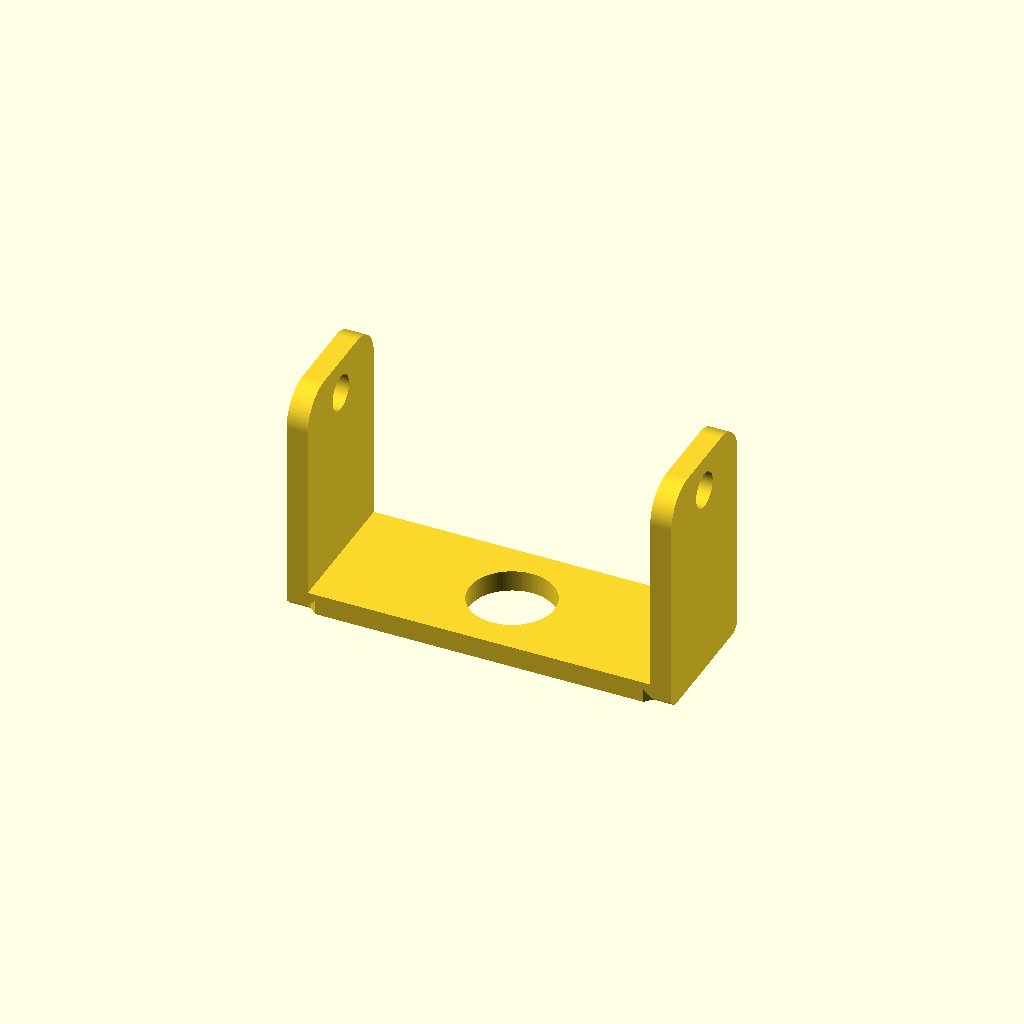
Cell 1: the model at its default parameters.
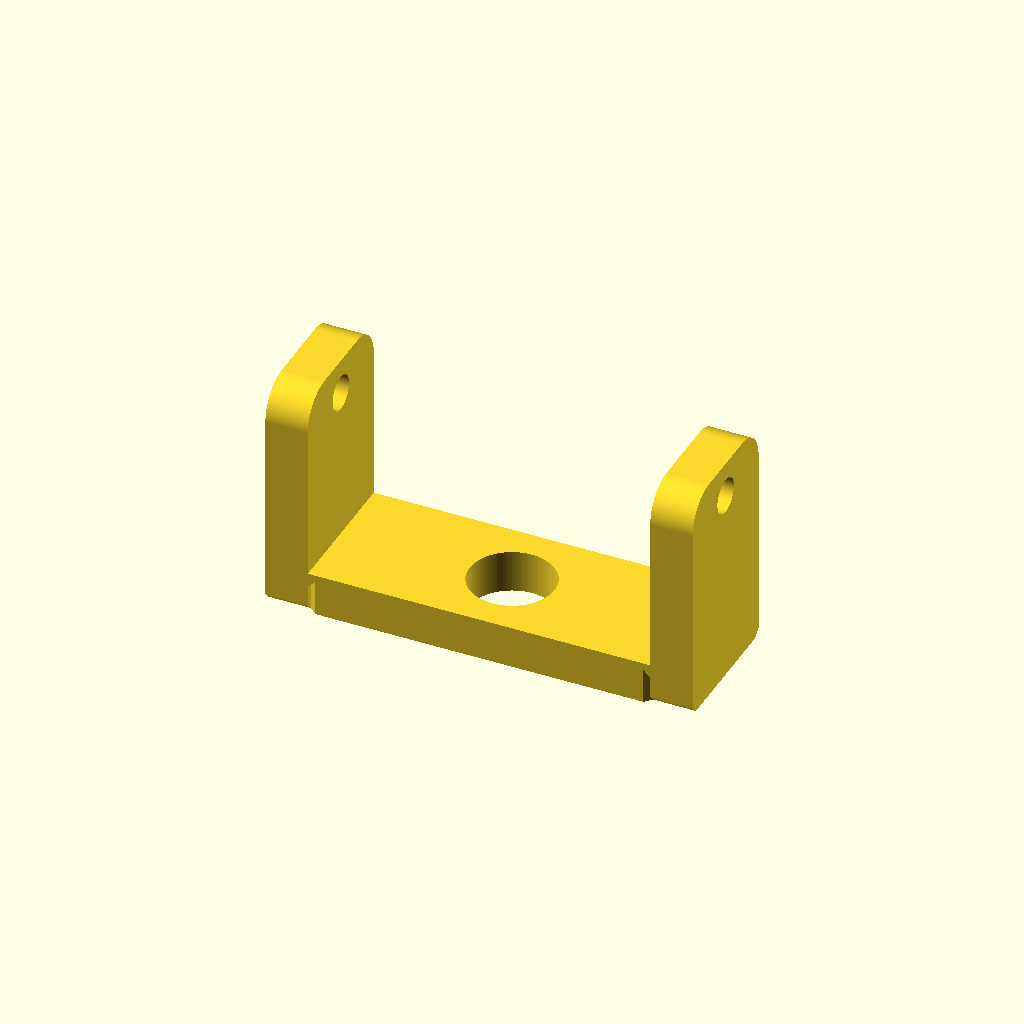
Cell 2: thickness = 6 (everything else at default).
One fixed orthographic camera (rotation 55°, 0°, 25°; colour scheme Cornfield) for every cell.
OpenSCAD source file Metal Components/Steel Parts/3mm Spring Back Plate x2.scad:
/*
  3mm Spring Back Plate
  Generated from 2D DXF Flat Pattern
  Modified for native 3D printing by applying 90-degree folds and inner corner fillets.
*/

// Set resolution for smooth arcs and circles
$fn = 100;

// Material thickness specified in file name
thickness = 3.0;

module spring_back_plate_2d() {
    difference() {
        // Main Outer Profile
        polygon([
            // Bottom-Left Arc (180 to 270 degrees)
            for (a = [180 : 1 : 270]) 
                [-28.926990817 + 5 * cos(a), 5.0 + 5 * sin(a)],
            
            // Bottom edge and first (left) relief notch
            [-1.9634954085, 0.0],
            [-0.9634954085, 1.0],
            [0.0365045915, 0.0],
            
            // Bottom edge and second (right) relief notch
            [46.4634954085, 0.0],
            [47.4634954085, 1.0],
            [48.4634954085, 0.0],
            
            // Bottom-Right Arc (270 to 360 degrees)
            for (a = [270 : 1 : 360]) 
                [75.426990817 + 5 * cos(a), 5.0 + 5 * sin(a)],
            
            // Top-Right Arc (0 to 90 degrees)
            for (a = [0 : 1 : 90]) 
                [75.426990817 + 5 * cos(a), 15.0 + 5 * sin(a)],
            
            // Top edge and right relief notch
            [48.4634954085, 20.0],
            [47.4634954085, 19.0],
            [46.4634954085, 20.0],
            
            // Top edge and left relief notch
            [0.0365045915, 20.0],
            [-0.9634954085, 19.0],
            [-1.9634954085, 20.0],
            
            // Top-Left Arc (90 to 180 degrees)
            for (a = [90 : 1 : 180]) 
                [-28.926990817 + 5 * cos(a), 15.0 + 5 * sin(a)]
        ]);
        
        // Internal Holes
        // Left mounting hole
        translate([-28.926990817, 10.0]) 
            circle(r = 2.5);
            
        // Right mounting hole
        translate([75.426990817, 10.0]) 
            circle(r = 2.5);
            
        // Center large clearance hole
        translate([23.25, 10.0]) 
            circle(r = 6.0);
    }
}

module spring_back_plate(thickness = 3.0) {
    // Fold locations derived from the tips of the V-notches
    x_left = -0.9634954085;
    x_right = 47.4634954085;
    
    // Center Piece
    linear_extrude(height = thickness, convexity = 4)
        intersection() {
            spring_back_plate_2d();
            translate([x_left, -100]) square([x_right - x_left, 200]);
        }
        
    // Left Tab Folded 90 deg up
    translate([x_left - thickness, 0, 0])
        rotate([0, 90, 0])
            translate([-x_left, 0, 0])
                linear_extrude(height = thickness, convexity = 4)
                    intersection() {
                        spring_back_plate_2d();
                        translate([-200, -100]) square([200 + x_left, 200]);
                    }
                    
    // Right Tab Folded 90 deg up
    translate([x_right + thickness, 0, 0])
        rotate([0, -90, 0])
            translate([-x_right, 0, 0])
                linear_extrude(height = thickness, convexity = 4)
                    intersection() {
                        spring_back_plate_2d();
                        translate([x_right, -100]) square([200, 200]);
                    }
                    
    // Inner Fillets to reinforce printed folds against layer line separation
    translate([x_left, 0, thickness])
        rotate([-90, 0, 0])
            linear_extrude(height = 20)
                polygon([[0,0], [2,0], [0,2]]);
                
    translate([x_right, 0, thickness])
        rotate([-90, 0, 0])
            linear_extrude(height = 20)
                polygon([[0,0], [-2,0], [0,2]]);
}

// Render the folded 3D part
spring_back_plate(thickness);
Customizer parameters (derived from the source; name, type, default, range or options):
thickness: number, default 3
